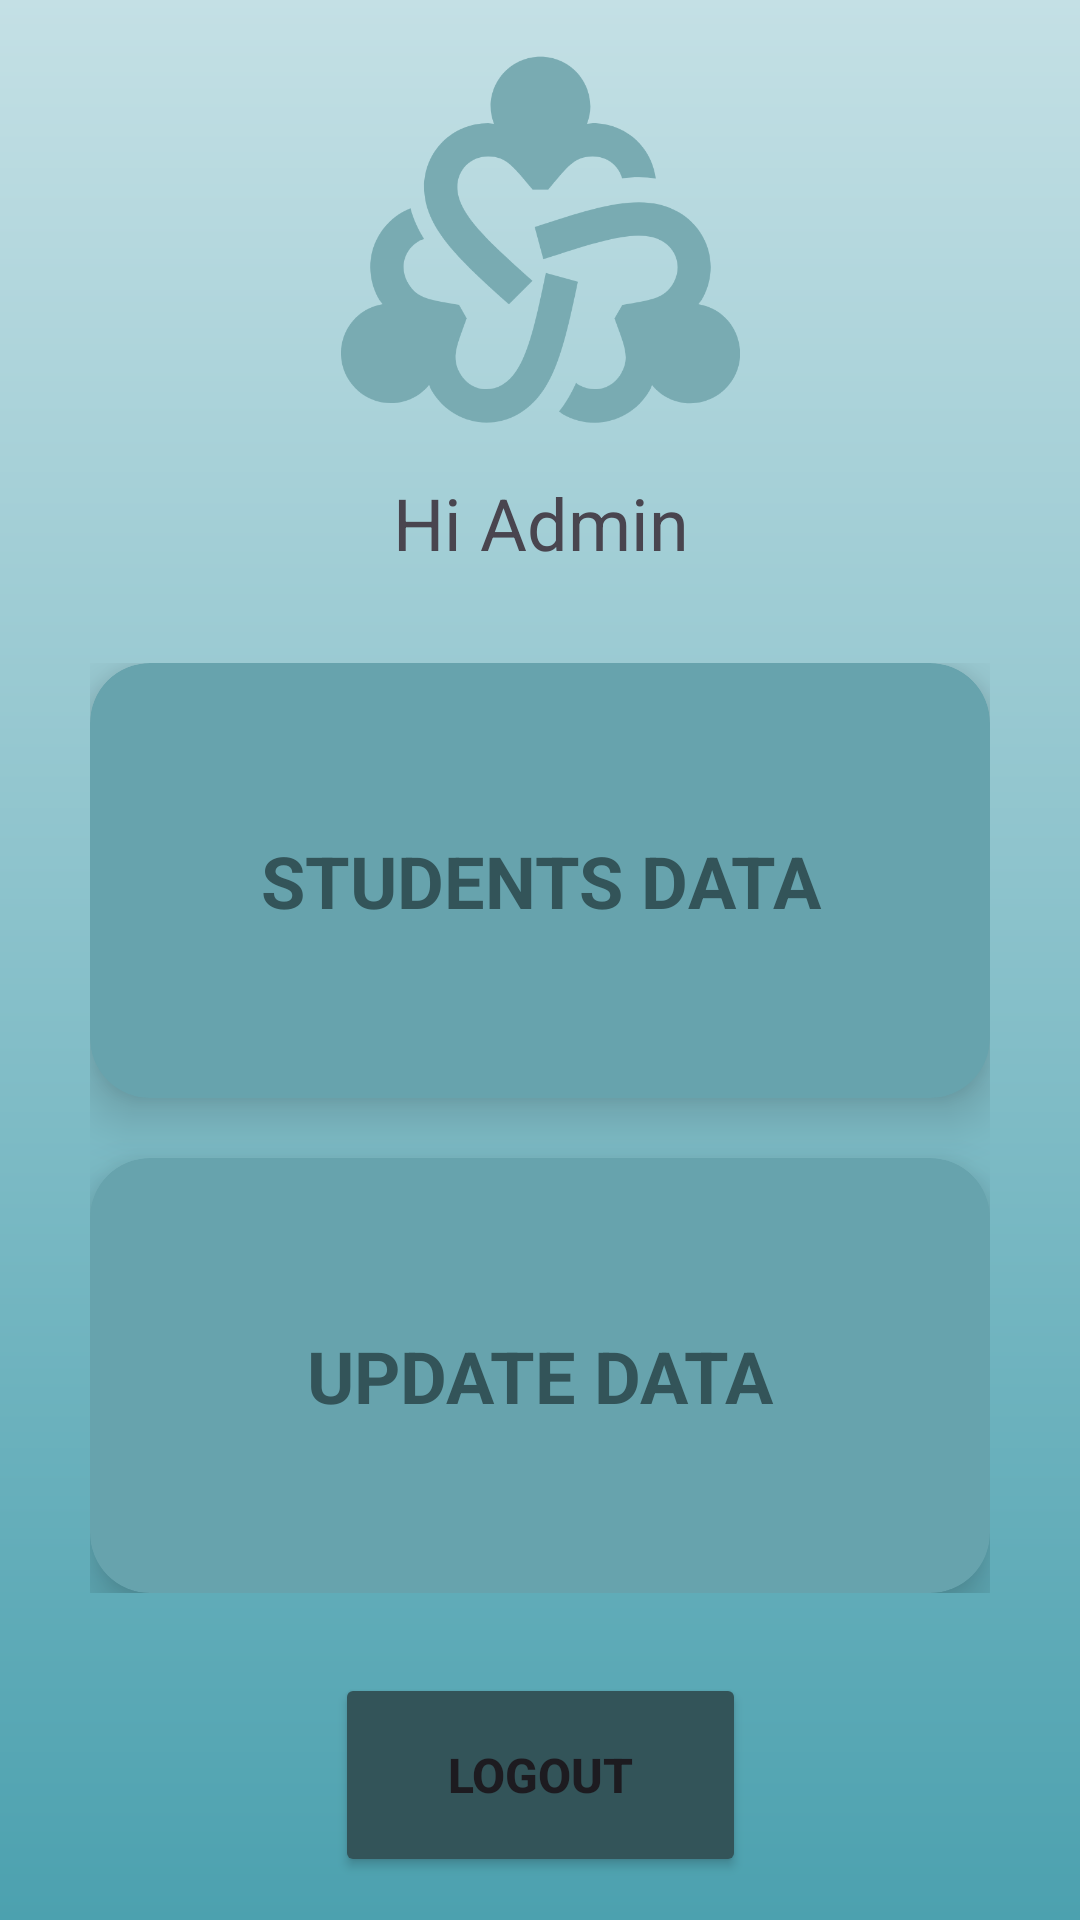

This screen was rendered from an Android layout file. Write that file and the resources it references.
<!-- AndroidManifest.xml: application theme Theme.StudentDatabase -->
<!-- res/layout/activity_main_activityhome.xml -->
<?xml version="1.0" encoding="utf-8"?>
<androidx.constraintlayout.widget.ConstraintLayout xmlns:android="http://schemas.android.com/apk/res/android"
    xmlns:app="http://schemas.android.com/apk/res-auto"
    xmlns:tools="http://schemas.android.com/tools"
    android:layout_width="match_parent"
    android:layout_height="match_parent"
    android:layout_gravity="center"
    android:background="@drawable/background"
    tools:context=".MainActivityhome">

    <ImageView
        android:id="@+id/imageView2"
        android:layout_width="149dp"
        android:layout_height="133dp"
        app:layout_constraintBottom_toBottomOf="parent"
        app:layout_constraintEnd_toEndOf="parent"
        app:layout_constraintStart_toStartOf="parent"
        app:layout_constraintTop_toTopOf="parent"
        app:layout_constraintVertical_bias="0.026"
        app:srcCompat="@drawable/people" />

    <TextView
        android:id="@+id/textView"
        android:layout_width="409dp"
        android:layout_height="94dp"
        android:gravity="center"
        android:text="Hi Admin"
        android:textSize="24sp"
        app:layout_constraintBottom_toBottomOf="parent"
        app:layout_constraintEnd_toEndOf="parent"
        app:layout_constraintStart_toStartOf="parent"
        app:layout_constraintTop_toTopOf="parent"
        app:layout_constraintVertical_bias="0.233" />

    <LinearLayout
        android:layout_width="0dp"
        android:layout_height="310dp"
        android:layout_margin="30dp"
        android:background="@color/alpha"
        android:orientation="vertical"
        app:layout_constraintBottom_toBottomOf="parent"
        app:layout_constraintEnd_toEndOf="parent"
        app:layout_constraintStart_toStartOf="parent"
        app:layout_constraintTop_toTopOf="parent"
        app:layout_constraintVertical_bias="0.707">

        <androidx.cardview.widget.CardView
            android:layout_width="match_parent"
            android:layout_height="145dp"
            android:layout_marginBottom="10dp"
            android:backgroundTint="@color/startColor"
            app:cardCornerRadius="20dp"
            app:cardElevation="10dp"
            app:cardMaxElevation="20dp">

            <TextView
                android:id="@+id/studdata"
                android:layout_width="match_parent"
                android:layout_height="match_parent"
                android:gravity="center"
                android:text="STUDENTS DATA"
                android:textColor="@color/font"
                android:textSize="24sp"
                android:textStyle="bold" />
        </androidx.cardview.widget.CardView>

        <androidx.cardview.widget.CardView
            android:layout_width="match_parent"
            android:layout_height="145dp"
            android:layout_marginTop="10dp"
            android:backgroundTint="@color/startColor"
            app:cardCornerRadius="20dp"
            app:cardElevation="10dp"
            app:cardMaxElevation="20dp">

            <TextView
                android:id="@+id/updtdata"
                android:layout_width="match_parent"
                android:layout_height="match_parent"
                android:layout_gravity="center"
                android:gravity="center"
                android:text="UPDATE DATA"
                android:textColor="@color/font"
                android:textSize="24sp"
                android:textStyle="bold" />
        </androidx.cardview.widget.CardView>
    </LinearLayout>

    <Button
        android:id="@+id/logout"
        android:layout_width="137dp"
        android:layout_height="68dp"
        android:backgroundTint="@color/font"
        android:text="LOGOUT"
        android:textColor="@color/endColor"
        android:textSize="16sp"
        android:textStyle="bold"
        app:layout_constraintBottom_toBottomOf="parent"
        app:layout_constraintEnd_toEndOf="parent"
        app:layout_constraintStart_toStartOf="parent"
        app:layout_constraintTop_toTopOf="parent"
        app:layout_constraintVertical_bias="0.975" />
</androidx.constraintlayout.widget.ConstraintLayout>
<!-- resources referenced by this layout -->
<resources>
  <color name="alpha">#00F7F9FA</color>
  <color name="font">#335459</color>
  <color name="startColor">#67A3AD</color>
  <!-- drawable background (drawable) -->
  <?xml version="1.0" encoding="utf-8"?>
  <shape xmlns:android="http://schemas.android.com/apk/res/android"
      android:shape="rectangle">
  
      <gradient
          android:type="linear"
          android:startColor="#4ca1af"
          android:endColor="#c4e0e5"
          android:angle="90" />
  </shape>
  <!-- drawable people (drawable) -->
  <vector xmlns:android="http://schemas.android.com/apk/res/android" android:height="24dp" android:tint="#79ABB2" android:viewportHeight="24" android:viewportWidth="24" android:width="24dp">
        
      <path android:fillColor="@android:color/white" android:pathData="M10.1,15.9l1.42,-1.42C8.79,12.05 7,10.41 7,8.85C7,7.8 7.8,7 8.85,7c1.11,0 1.54,0.65 2.68,2h0.93c1.12,-1.31 1.53,-2 2.68,-2c0.87,0 1.55,0.54 1.77,1.32c0.35,-0.04 0.68,-0.06 1,-0.06c0.36,0 0.7,0.03 1.03,0.08C18.7,6.43 17.13,5 15.15,5c-0.12,0 -0.23,0.03 -0.35,0.04C14.92,4.71 15,4.37 15,4c0,-1.66 -1.34,-3 -3,-3S9,2.34 9,4c0,0.37 0.08,0.71 0.2,1.04C9.08,5.03 8.97,5 8.85,5C6.69,5 5,6.69 5,8.85C5,11.27 7.04,13.16 10.1,15.9z"/>
        
      <path android:fillColor="@android:color/white" android:pathData="M22.5,16.24c-0.32,-0.18 -0.66,-0.29 -1,-0.35c0.07,-0.1 0.15,-0.18 0.21,-0.28c1.08,-1.87 0.46,-4.18 -1.41,-5.26c-2.09,-1.21 -4.76,-0.39 -8.65,0.9l0.52,1.94c3.47,-1.14 5.79,-1.88 7.14,-1.1c0.91,0.53 1.2,1.61 0.68,2.53c-0.56,0.96 -1.33,1 -3.07,1.32l-0.47,0.81c0.58,1.62 0.97,2.33 0.39,3.32c-0.53,0.91 -1.61,1.2 -2.53,0.68c-0.06,-0.03 -0.11,-0.09 -0.17,-0.13c-0.3,0.67 -0.64,1.24 -1.03,1.73c0.07,0.04 0.13,0.09 0.2,0.14c1.87,1.08 4.18,0.46 5.26,-1.41c0.06,-0.1 0.09,-0.21 0.14,-0.32c0.22,0.27 0.48,0.51 0.8,0.69c1.43,0.83 3.27,0.34 4.1,-1.1S23.93,17.06 22.5,16.24z"/>
        
      <path android:fillColor="@android:color/white" android:pathData="M12.32,14.01c-0.74,3.58 -1.27,5.95 -2.62,6.73c-0.91,0.53 -2,0.24 -2.53,-0.68c-0.56,-0.96 -0.2,-1.66 0.39,-3.32L7.1,15.93c-1.7,-0.31 -2.5,-0.33 -3.07,-1.32c-0.53,-0.91 -0.24,-2 0.68,-2.53c0.09,-0.05 0.19,-0.08 0.29,-0.11c-0.35,-0.56 -0.64,-1.17 -0.82,-1.85c-0.16,0.07 -0.32,0.14 -0.48,0.23c-1.87,1.08 -2.49,3.39 -1.41,5.26c0.06,0.1 0.14,0.18 0.21,0.28c-0.34,0.06 -0.68,0.17 -1,0.35c-1.43,0.83 -1.93,2.66 -1.1,4.1s2.66,1.93 4.1,1.1c0.32,-0.18 0.58,-0.42 0.8,-0.69c0.05,0.11 0.08,0.22 0.14,0.32c1.08,1.87 3.39,2.49 5.26,1.41c2.09,-1.21 2.71,-3.93 3.55,-7.94L12.32,14.01z"/>
      
  </vector>
  <style name="Theme.StudentDatabase" parent="Base.Theme.StudentDatabase" />
  <style name="Base.Theme.StudentDatabase" parent="Theme.Material3.DayNight.NoActionBar">
          
          
      </style>
</resources>
